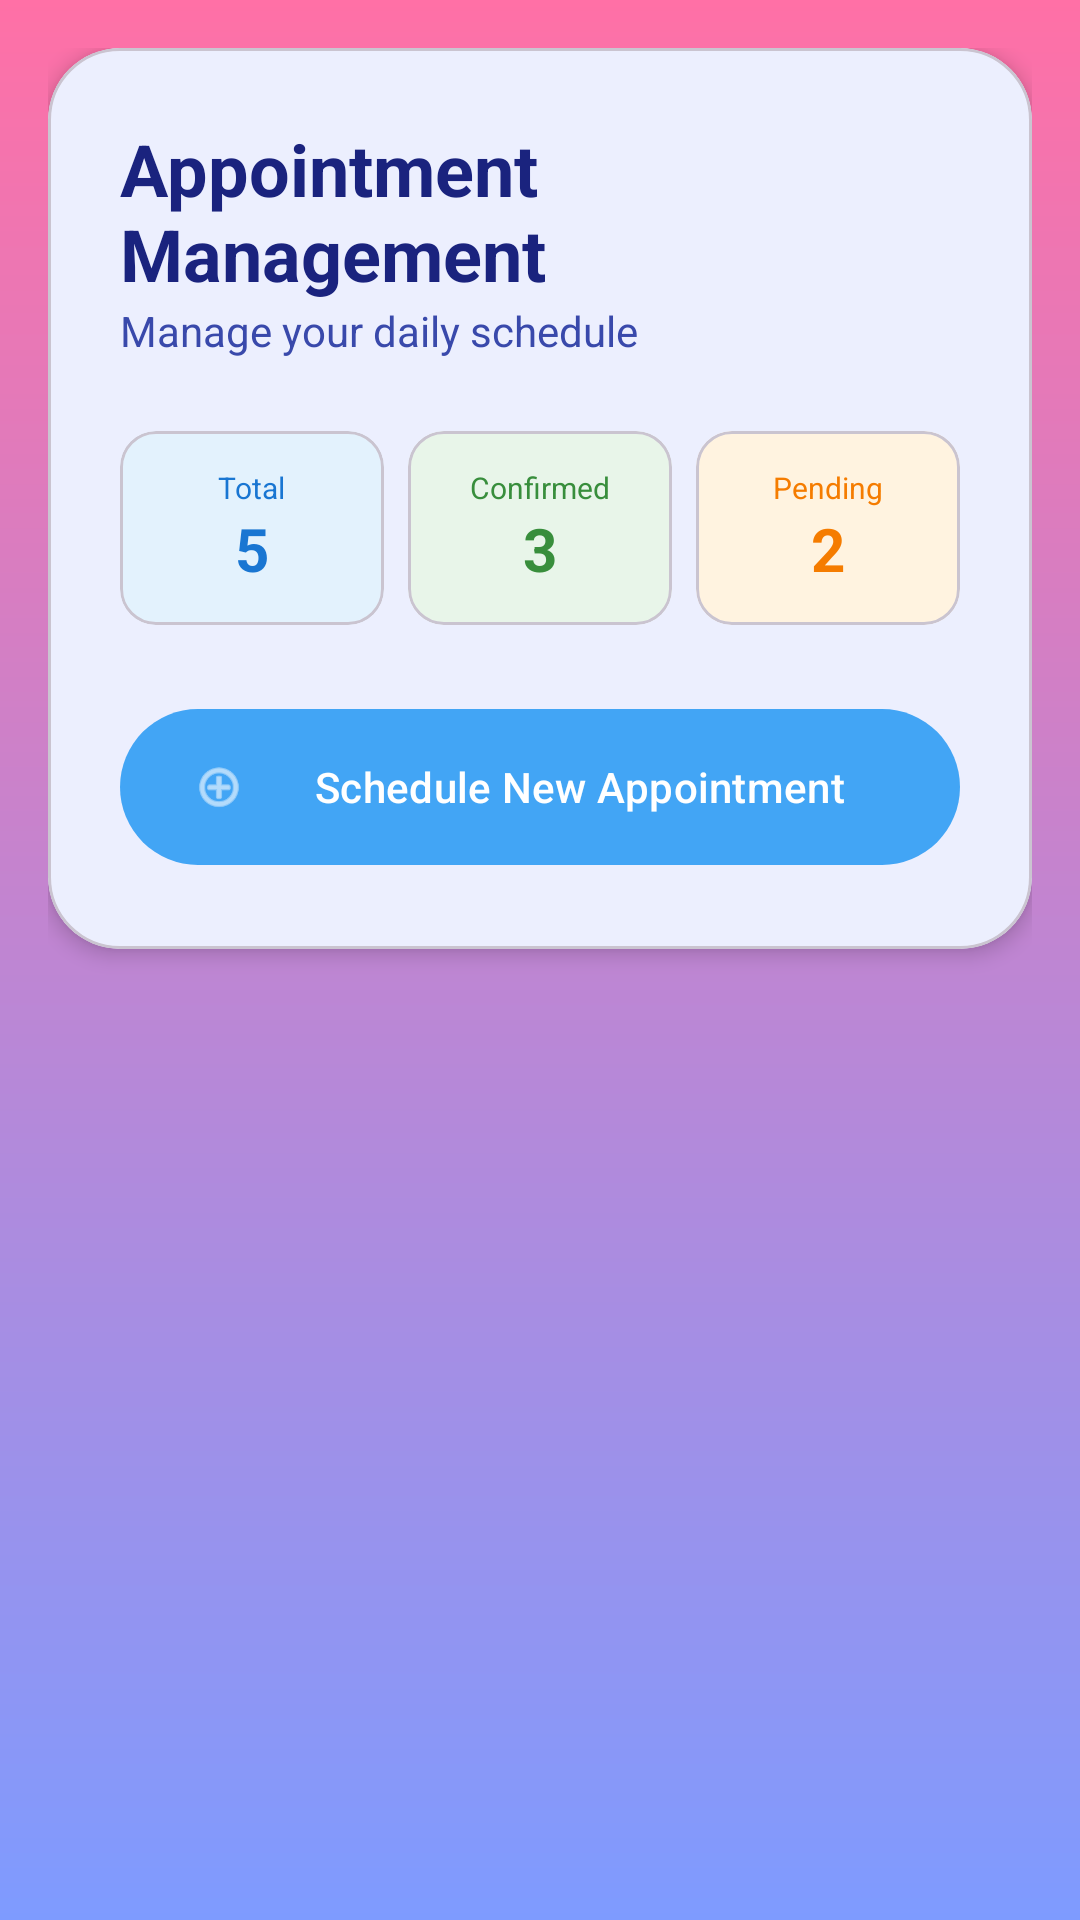

Write the Android layout XML for this screen, with the resource values it uses.
<!-- AndroidManifest.xml: application theme Theme.SmileApp -->
<!-- res/layout/activity_doctor_appointment_manager.xml -->
<?xml version="1.0" encoding="utf-8"?>
<LinearLayout xmlns:android="http://schemas.android.com/apk/res/android"
    xmlns:app="http://schemas.android.com/apk/res-auto"
    android:layout_width="match_parent"
    android:layout_height="match_parent"
    android:background="@drawable/bg_gradient_doctor"
    android:orientation="vertical"
    android:padding="16dp">

    <com.google.android.material.card.MaterialCardView
        android:layout_width="match_parent"
        android:layout_height="wrap_content"
        app:cardCornerRadius="24dp"
        app:cardElevation="4dp">

        <LinearLayout
            android:layout_width="match_parent"
            android:layout_height="wrap_content"
            android:orientation="vertical"
            android:padding="24dp">

            <TextView
                android:layout_width="wrap_content"
                android:layout_height="wrap_content"
                android:text="Appointment Management"
                android:textColor="@color/text_primary"
                android:textSize="24sp"
                android:textStyle="bold" />

            <TextView
                android:layout_width="wrap_content"
                android:layout_height="wrap_content"
                android:text="Manage your daily schedule"
                android:textColor="@color/text_secondary"
                android:textSize="14sp" />

            
            <LinearLayout
                android:layout_width="match_parent"
                android:layout_height="wrap_content"
                android:layout_marginTop="24dp"
                android:orientation="horizontal">

                <com.google.android.material.card.MaterialCardView
                    android:layout_width="0dp"
                    android:layout_height="wrap_content"
                    android:layout_marginEnd="8dp"
                    android:layout_weight="1"
                    app:cardBackgroundColor="#E3F2FD"
                    app:cardCornerRadius="12dp">

                    <LinearLayout
                        android:layout_width="match_parent"
                        android:layout_height="wrap_content"
                        android:gravity="center"
                        android:orientation="vertical"
                        android:padding="12dp">

                        <TextView
                            android:layout_width="wrap_content"
                            android:layout_height="wrap_content"
                            android:text="Total"
                            android:textColor="#1976D2"
                            android:textSize="10sp" />

                        <TextView
                            android:layout_width="wrap_content"
                            android:layout_height="wrap_content"
                            android:text="5"
                            android:textColor="#1976D2"
                            android:textSize="20sp"
                            android:textStyle="bold" />
                    </LinearLayout>
                </com.google.android.material.card.MaterialCardView>

                <com.google.android.material.card.MaterialCardView
                    android:layout_width="0dp"
                    android:layout_height="wrap_content"
                    android:layout_marginEnd="8dp"
                    android:layout_weight="1"
                    app:cardBackgroundColor="#E8F5E9"
                    app:cardCornerRadius="12dp">

                    <LinearLayout
                        android:layout_width="match_parent"
                        android:layout_height="wrap_content"
                        android:gravity="center"
                        android:orientation="vertical"
                        android:padding="12dp">

                        <TextView
                            android:layout_width="wrap_content"
                            android:layout_height="wrap_content"
                            android:text="Confirmed"
                            android:textColor="#388E3C"
                            android:textSize="10sp" />

                        <TextView
                            android:layout_width="wrap_content"
                            android:layout_height="wrap_content"
                            android:text="3"
                            android:textColor="#388E3C"
                            android:textSize="20sp"
                            android:textStyle="bold" />
                    </LinearLayout>
                </com.google.android.material.card.MaterialCardView>

                <com.google.android.material.card.MaterialCardView
                    android:layout_width="0dp"
                    android:layout_height="wrap_content"
                    android:layout_weight="1"
                    app:cardBackgroundColor="#FFF3E0"
                    app:cardCornerRadius="12dp">

                    <LinearLayout
                        android:layout_width="match_parent"
                        android:layout_height="wrap_content"
                        android:gravity="center"
                        android:orientation="vertical"
                        android:padding="12dp">

                        <TextView
                            android:layout_width="wrap_content"
                            android:layout_height="wrap_content"
                            android:text="Pending"
                            android:textColor="#F57C00"
                            android:textSize="10sp" />

                        <TextView
                            android:layout_width="wrap_content"
                            android:layout_height="wrap_content"
                            android:text="2"
                            android:textColor="#F57C00"
                            android:textSize="20sp"
                            android:textStyle="bold" />
                    </LinearLayout>
                </com.google.android.material.card.MaterialCardView>
            </LinearLayout>

            <com.google.android.material.button.MaterialButton
                android:id="@+id/add_appointment_btn"
                android:layout_width="match_parent"
                android:layout_height="60dp"
                android:layout_marginTop="24dp"
                android:text="Schedule New Appointment"
                android:textAllCaps="false"
                app:cornerRadius="30dp"
                app:icon="@android:drawable/ic_menu_add" />

        </LinearLayout>
    </com.google.android.material.card.MaterialCardView>

    <androidx.recyclerview.widget.RecyclerView
        android:id="@+id/appointments_recycler"
        android:layout_width="match_parent"
        android:layout_height="match_parent"
        android:layout_marginTop="16dp" />

</LinearLayout>
<!-- resources referenced by this layout -->
<resources>
  <color name="text_primary">#1A237E</color>
  <color name="text_secondary">#3949AB</color>
  <!-- drawable bg_gradient_doctor (drawable) -->
  <?xml version="1.0" encoding="utf-8"?>
  <shape xmlns:android="http://schemas.android.com/apk/res/android"
      android:shape="rectangle">
      <gradient
          android:angle="270"
          android:endColor="#7E9BFF"
          android:startColor="#FF70A6"
          android:type="linear" />
  </shape>
  <style name="Theme.SmileApp" parent="Base.Theme.SmileApp" />
  <style name="Base.Theme.SmileApp" parent="Theme.Material3.DayNight.NoActionBar">
          
          <item name="colorPrimary">@color/child_blue</item>
          <item name="colorSecondary">@color/child_pink</item>
          <item name="colorTertiary">@color/child_purple</item>
          <item name="android:statusBarColor">@color/transparent</item>
          <item name="android:windowLightStatusBar">true</item>
      </style>
  <color name="child_blue">#42A5F5</color>
  <color name="child_pink">#EC407A</color>
  <color name="child_purple">#AB47BC</color>
  <color name="transparent">#00000000</color>
</resources>
